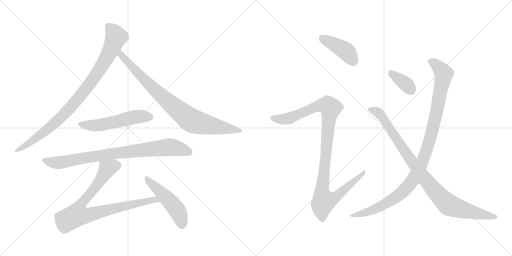
t = 0.00 s
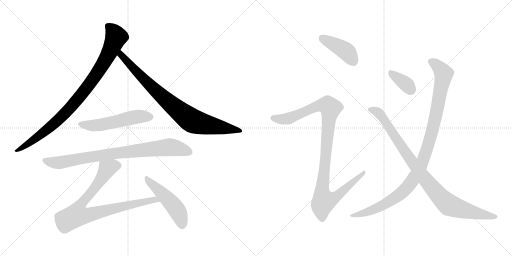
t = 1.93 s
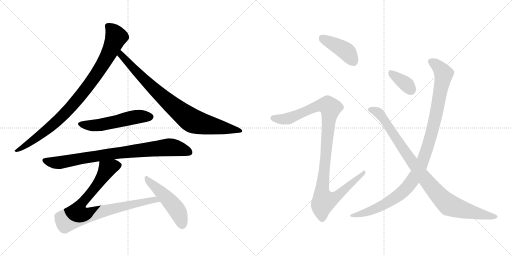
t = 3.86 s
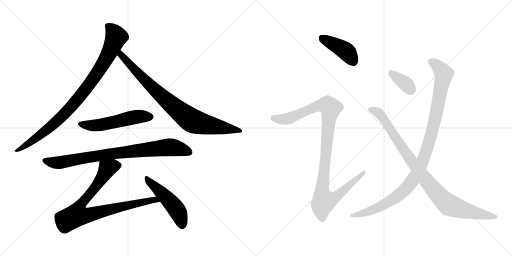
t = 5.79 s
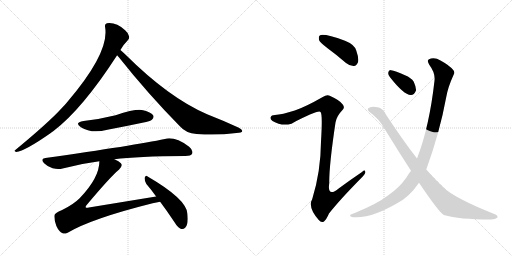
t = 7.73 s
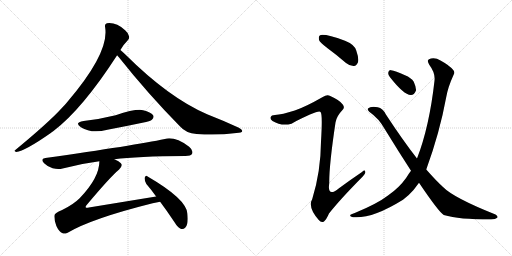
t = 9.66 s

The animated SVG that drew these frames (rendered in a browser with its animation timeline set to each time). Animation: 11 CSS @keyframes rules; one cycle of 9.66 s.

<svg version="1.1" viewBox="0 0 2048 1024" xmlns="http://www.w3.org/2000/svg">
  <g stroke="lightgray" stroke-dasharray="1,1" stroke-width="1" transform="scale(4, 4)">
    <line x1="0" y1="0" x2="256" y2="256"></line>
    <line x1="256" y1="0" x2="0" y2="256"></line>
    <line x1="128" y1="0" x2="128" y2="256"></line>
    <line x1="0" y1="128" x2="256" y2="128"></line>
    <line x1="256" y1="0" x2="512" y2="256"></line>
    <line x1="512" y1="0" x2="256" y2="256"></line>
    <line x1="384" y1="0" x2="384" y2="256"></line>
    <line x1="256" y1="128" x2="512" y2="128"></line>
  </g>
<g transform="scale(1, -1) translate(0, -850)">
   <style type="text/css">
    @keyframes keyframes0 {
      from {
       stroke: black;
       stroke-dashoffset: 927;
       stroke-width: 128;
       }
       75% {
       animation-timing-function: step-end;
       stroke: black;
       stroke-dashoffset: 0;
       stroke-width: 128;
       }
       to {
       stroke: black;
       stroke-width: 1024;
       }
       }
       #make-me-a-hanzi-animation-0 {
         animation: keyframes0 1.004395s both;
         animation-delay: 0.000000s;
         animation-timing-function: linear;
       }
    @keyframes keyframes1 {
      from {
       stroke: black;
       stroke-dashoffset: 854;
       stroke-width: 128;
       }
       74% {
       animation-timing-function: step-end;
       stroke: black;
       stroke-dashoffset: 0;
       stroke-width: 128;
       }
       to {
       stroke: black;
       stroke-width: 1024;
       }
       }
       #make-me-a-hanzi-animation-1 {
         animation: keyframes1 0.944987s both;
         animation-delay: 1.004395s;
         animation-timing-function: linear;
       }
    @keyframes keyframes2 {
      from {
       stroke: black;
       stroke-dashoffset: 535;
       stroke-width: 128;
       }
       64% {
       animation-timing-function: step-end;
       stroke: black;
       stroke-dashoffset: 0;
       stroke-width: 128;
       }
       to {
       stroke: black;
       stroke-width: 1024;
       }
       }
       #make-me-a-hanzi-animation-2 {
         animation: keyframes2 0.685384s both;
         animation-delay: 1.949382s;
         animation-timing-function: linear;
       }
    @keyframes keyframes3 {
      from {
       stroke: black;
       stroke-dashoffset: 840;
       stroke-width: 128;
       }
       73% {
       animation-timing-function: step-end;
       stroke: black;
       stroke-dashoffset: 0;
       stroke-width: 128;
       }
       to {
       stroke: black;
       stroke-width: 1024;
       }
       }
       #make-me-a-hanzi-animation-3 {
         animation: keyframes3 0.933594s both;
         animation-delay: 2.634766s;
         animation-timing-function: linear;
       }
    @keyframes keyframes4 {
      from {
       stroke: black;
       stroke-dashoffset: 856;
       stroke-width: 128;
       }
       74% {
       animation-timing-function: step-end;
       stroke: black;
       stroke-dashoffset: 0;
       stroke-width: 128;
       }
       to {
       stroke: black;
       stroke-width: 1024;
       }
       }
       #make-me-a-hanzi-animation-4 {
         animation: keyframes4 0.946615s both;
         animation-delay: 3.568360s;
         animation-timing-function: linear;
       }
    @keyframes keyframes5 {
      from {
       stroke: black;
       stroke-dashoffset: 493;
       stroke-width: 128;
       }
       62% {
       animation-timing-function: step-end;
       stroke: black;
       stroke-dashoffset: 0;
       stroke-width: 128;
       }
       to {
       stroke: black;
       stroke-width: 1024;
       }
       }
       #make-me-a-hanzi-animation-5 {
         animation: keyframes5 0.651204s both;
         animation-delay: 4.514975s;
         animation-timing-function: linear;
       }
    @keyframes keyframes6 {
      from {
       stroke: black;
       stroke-dashoffset: 418;
       stroke-width: 128;
       }
       58% {
       animation-timing-function: step-end;
       stroke: black;
       stroke-dashoffset: 0;
       stroke-width: 128;
       }
       to {
       stroke: black;
       stroke-width: 1024;
       }
       }
       #make-me-a-hanzi-animation-6 {
         animation: keyframes6 0.590169s both;
         animation-delay: 5.166179s;
         animation-timing-function: linear;
       }
    @keyframes keyframes7 {
      from {
       stroke: black;
       stroke-dashoffset: 1072;
       stroke-width: 128;
       }
       78% {
       animation-timing-function: step-end;
       stroke: black;
       stroke-dashoffset: 0;
       stroke-width: 128;
       }
       to {
       stroke: black;
       stroke-width: 1024;
       }
       }
       #make-me-a-hanzi-animation-7 {
         animation: keyframes7 1.122396s both;
         animation-delay: 5.756348s;
         animation-timing-function: linear;
       }
    @keyframes keyframes8 {
      from {
       stroke: black;
       stroke-dashoffset: 358;
       stroke-width: 128;
       }
       54% {
       animation-timing-function: step-end;
       stroke: black;
       stroke-dashoffset: 0;
       stroke-width: 128;
       }
       to {
       stroke: black;
       stroke-width: 1024;
       }
       }
       #make-me-a-hanzi-animation-8 {
         animation: keyframes8 0.541341s both;
         animation-delay: 6.878744s;
         animation-timing-function: linear;
       }
    @keyframes keyframes9 {
      from {
       stroke: black;
       stroke-dashoffset: 1061;
       stroke-width: 128;
       }
       78% {
       animation-timing-function: step-end;
       stroke: black;
       stroke-dashoffset: 0;
       stroke-width: 128;
       }
       to {
       stroke: black;
       stroke-width: 1024;
       }
       }
       #make-me-a-hanzi-animation-9 {
         animation: keyframes9 1.113444s both;
         animation-delay: 7.420085s;
         animation-timing-function: linear;
       }
    @keyframes keyframes10 {
      from {
       stroke: black;
       stroke-dashoffset: 949;
       stroke-width: 128;
       }
       76% {
       animation-timing-function: step-end;
       stroke: black;
       stroke-dashoffset: 0;
       stroke-width: 128;
       }
       to {
       stroke: black;
       stroke-width: 1024;
       }
       }
       #make-me-a-hanzi-animation-10 {
         animation: keyframes10 1.022298s both;
         animation-delay: 8.533529s;
         animation-timing-function: linear;
       }
</style>
<path d="M 481.5 650.5 Q 490.5 668.5 509.5 687.5 Q 518.5 693.5 516.5 704.5 Q 515.5 716.5 500.5 729.5 Q 464.5 762.5 427.5 757.5 Q 417.5 754.5 420.5 741.5 Q 438.5 639.5 267.5 440.5 Q 257.5 428.5 246.5 417.5 Q 194.5 360.5 62.5 251.5 Q 52.5 245.5 64.5 242.5 Q 100.5 246.5 204.5 319.5 Q 207.5 322.5 211.5 324.5 Q 328.5 412.5 468.5 629.5 L 481.5 650.5 Z" fill="lightgray"></path> 
<path d="M 468.5 629.5 Q 471.5 626.5 475.5 621.5 Q 590.5 476.5 719.5 345.5 Q 743.5 317.5 786.5 314.5 Q 864.5 307.5 945.5 318.5 Q 967.5 319.5 968.5 324.5 Q 971.5 331.5 955.5 339.5 Q 897.5 366.5 828.5 393.5 Q 675.5 459.5 502.5 631.5 Q 489.5 644.5 481.5 650.5 C 458.5 670.5 449.5 652.5 468.5 629.5 Z" fill="lightgray"></path> 
<path d="M 334.5 366.5 Q 295.5 359.5 323.5 341.5 Q 366.5 314.5 429.5 331.5 Q 498.5 344.5 569.5 359.5 Q 602.5 366.5 607.5 371.5 Q 617.5 380.5 612.5 389.5 Q 603.5 402.5 572.5 409.5 Q 542.5 415.5 462.5 389.5 Q 398.5 373.5 334.5 366.5 Z" fill="lightgray"></path> 
<path d="M 457.5 213.5 Q 547.5 225.5 741.5 226.5 Q 763.5 226.5 768.5 235.5 Q 774.5 248.5 756.5 263.5 Q 699.5 305.5 659.5 294.5 Q 541.5 269.5 181.5 218.5 Q 159.5 215.5 176.5 197.5 Q 191.5 182.5 210.5 177.5 Q 232.5 171.5 250.5 176.5 Q 319.5 195.5 397.5 205.5 L 457.5 213.5 Z" fill="lightgray"></path> 
<path d="M 624.5 64.5 L 355.5 20.5 Q 345.5 17.5 342.5 21.5 Q 341.5 24.5 347.5 31.5 Q 441.5 143.5 476.5 172.5 Q 492.5 187.5 483.5 197.5 Q 476.5 206.5 457.5 213.5 C 430.5 226.5 400.5 235.5 397.5 205.5 Q 397.5 139.5 318.5 57.5 Q 293.5 32.5 248.5 10.5 Q 217.5 -1.5 217.5 -12.5 Q 216.5 -31.5 225.5 -53.5 Q 235.5 -75.5 250.5 -82.5 Q 257.5 -86.5 270.5 -80.5 Q 366.5 -23.5 610.5 37.5 Q 625.5 41.5 640.5 43.5 C 670.5 48.5 654.5 69.5 624.5 64.5 Z" fill="lightgray"></path> 
<path d="M 640.5 43.5 Q 667.5 7.5 697.5 -37.5 Q 710.5 -59.5 724.5 -65.5 Q 733.5 -68.5 741.5 -59.5 Q 754.5 -47.5 749.5 -3.5 Q 745.5 54.5 590.5 144.5 Q 583.5 151.5 578.5 139.5 Q 577.5 126.5 585.5 114.5 Q 604.5 92.5 624.5 64.5 L 640.5 43.5 Z" fill="lightgray"></path> 
<path d="M 1309.0 658.5 Q 1346.0 631.5 1384.0 598.5 Q 1400.0 585.5 1416.0 586.5 Q 1426.0 587.5 1432.0 601.5 Q 1436.0 617.5 1425.0 648.5 Q 1418.0 672.5 1380.0 687.5 Q 1293.0 718.5 1279.0 708.5 Q 1273.0 704.5 1276.0 690.5 Q 1280.0 680.5 1309.0 658.5 Z" fill="lightgray"></path> 
<path d="M 1179.0 408.5 Q 1128.0 392.5 1100.0 390.5 Q 1085.0 390.5 1083.0 382.5 Q 1079.0 373.5 1090.0 366.5 Q 1126.0 344.5 1166.0 355.5 Q 1271.0 410.5 1282.0 402.5 Q 1291.0 396.5 1284.0 284.5 Q 1283.0 163.5 1249.0 54.5 Q 1230.0 21.5 1275.0 -29.5 Q 1285.0 -42.5 1296.0 -35.5 Q 1305.0 -28.5 1316.0 -3.5 Q 1359.0 51.5 1451.0 144.5 Q 1464.0 156.5 1461.0 163.5 Q 1460.0 172.5 1448.0 162.5 Q 1402.0 131.5 1356.0 97.5 Q 1308.0 58.5 1317.0 117.5 Q 1316.0 187.5 1342.0 360.5 Q 1346.0 385.5 1369.0 409.5 Q 1381.0 419.5 1371.0 432.5 Q 1361.0 448.5 1321.0 466.5 Q 1308.0 473.5 1291.0 462.5 Q 1221.0 422.5 1179.0 408.5 Z" fill="lightgray"></path> 
<path d="M 1560.0 541.5 Q 1615.0 471.5 1643.0 470.5 Q 1656.0 469.5 1664.0 488.5 Q 1665.0 501.5 1655.0 523.5 Q 1645.0 539.5 1620.0 549.5 Q 1581.0 567.5 1564.0 569.5 Q 1554.0 570.5 1553.0 559.5 Q 1552.0 550.5 1560.0 541.5 Z" fill="lightgray"></path> 
<path d="M 1705.0 172.5 Q 1759.0 320.5 1785.0 462.5 Q 1792.0 502.5 1814.0 550.5 Q 1821.0 560.5 1813.0 570.5 Q 1797.0 589.5 1762.0 608.5 Q 1743.0 620.5 1724.0 616.5 Q 1703.0 612.5 1717.0 591.5 Q 1742.0 558.5 1738.0 527.5 Q 1717.0 341.5 1668.0 216.5 L 1644.0 167.5 Q 1634.0 154.5 1625.0 139.5 Q 1597.0 99.5 1552.0 68.5 Q 1509.0 35.5 1419.0 -1.5 Q 1406.0 -5.5 1402.0 -8.5 Q 1396.0 -14.5 1412.0 -18.5 Q 1488.0 -25.5 1612.0 51.5 Q 1636.0 69.5 1654.0 90.5 Q 1664.0 103.5 1676.0 119.5 L 1705.0 172.5 Z" fill="lightgray"></path> 
<path d="M 1676.0 119.5 Q 1755.0 2.5 1775.0 -9.5 Q 1838.0 -27.5 1960.0 -27.5 Q 1981.0 -28.5 1989.0 -20.5 Q 1993.0 -13.5 1982.0 -7.5 Q 1814.0 59.5 1772.0 102.5 Q 1748.0 123.5 1705.0 172.5 L 1668.0 216.5 Q 1611.0 289.5 1543.0 393.5 Q 1531.0 417.5 1511.0 421.5 Q 1481.0 425.5 1472.0 416.5 Q 1468.0 410.5 1477.0 403.5 Q 1517.0 375.5 1540.0 332.5 Q 1594.0 244.5 1644.0 167.5 L 1676.0 119.5 Z" fill="lightgray"></path> 
      <clipPath id="make-me-a-hanzi-clip-0">
      <path d="M 481.5 650.5 Q 490.5 668.5 509.5 687.5 Q 518.5 693.5 516.5 704.5 Q 515.5 716.5 500.5 729.5 Q 464.5 762.5 427.5 757.5 Q 417.5 754.5 420.5 741.5 Q 438.5 639.5 267.5 440.5 Q 257.5 428.5 246.5 417.5 Q 194.5 360.5 62.5 251.5 Q 52.5 245.5 64.5 242.5 Q 100.5 246.5 204.5 319.5 Q 207.5 322.5 211.5 324.5 Q 328.5 412.5 468.5 629.5 L 481.5 650.5 Z" fill="lightgray"></path>
      </clipPath>
      <path clip-path="url(#make-me-a-hanzi-clip-0)" d="M 430.5 746.5 L 453.5 724.5 L 464.5 702.5 L 427.5 620.5 L 367.5 525.5 L 286.5 425.5 L 221.5 359.5 L 132.5 288.5 L 67.5 247.5 " fill="none" id="make-me-a-hanzi-animation-0" stroke-dasharray="799 1598" stroke-linecap="round"></path>

      <clipPath id="make-me-a-hanzi-clip-1">
      <path d="M 468.5 629.5 Q 471.5 626.5 475.5 621.5 Q 590.5 476.5 719.5 345.5 Q 743.5 317.5 786.5 314.5 Q 864.5 307.5 945.5 318.5 Q 967.5 319.5 968.5 324.5 Q 971.5 331.5 955.5 339.5 Q 897.5 366.5 828.5 393.5 Q 675.5 459.5 502.5 631.5 Q 489.5 644.5 481.5 650.5 C 458.5 670.5 449.5 652.5 468.5 629.5 Z" fill="lightgray"></path>
      </clipPath>
      <path clip-path="url(#make-me-a-hanzi-clip-1)" d="M 482.5 642.5 L 490.5 623.5 L 618.5 491.5 L 757.5 374.5 L 797.5 357.5 L 962.5 326.5 " fill="none" id="make-me-a-hanzi-animation-1" stroke-dasharray="726 1452" stroke-linecap="round"></path>

      <clipPath id="make-me-a-hanzi-clip-2">
      <path d="M 334.5 366.5 Q 295.5 359.5 323.5 341.5 Q 366.5 314.5 429.5 331.5 Q 498.5 344.5 569.5 359.5 Q 602.5 366.5 607.5 371.5 Q 617.5 380.5 612.5 389.5 Q 603.5 402.5 572.5 409.5 Q 542.5 415.5 462.5 389.5 Q 398.5 373.5 334.5 366.5 Z" fill="lightgray"></path>
      </clipPath>
      <path clip-path="url(#make-me-a-hanzi-clip-2)" d="M 326.5 355.5 L 349.5 348.5 L 386.5 348.5 L 547.5 383.5 L 600.5 383.5 " fill="none" id="make-me-a-hanzi-animation-2" stroke-dasharray="407 814" stroke-linecap="round"></path>

      <clipPath id="make-me-a-hanzi-clip-3">
      <path d="M 457.5 213.5 Q 547.5 225.5 741.5 226.5 Q 763.5 226.5 768.5 235.5 Q 774.5 248.5 756.5 263.5 Q 699.5 305.5 659.5 294.5 Q 541.5 269.5 181.5 218.5 Q 159.5 215.5 176.5 197.5 Q 191.5 182.5 210.5 177.5 Q 232.5 171.5 250.5 176.5 Q 319.5 195.5 397.5 205.5 L 457.5 213.5 Z" fill="lightgray"></path>
      </clipPath>
      <path clip-path="url(#make-me-a-hanzi-clip-3)" d="M 179.5 207.5 L 232.5 199.5 L 452.5 236.5 L 677.5 261.5 L 756.5 242.5 " fill="none" id="make-me-a-hanzi-animation-3" stroke-dasharray="712 1424" stroke-linecap="round"></path>

      <clipPath id="make-me-a-hanzi-clip-4">
      <path d="M 624.5 64.5 L 355.5 20.5 Q 345.5 17.5 342.5 21.5 Q 341.5 24.5 347.5 31.5 Q 441.5 143.5 476.5 172.5 Q 492.5 187.5 483.5 197.5 Q 476.5 206.5 457.5 213.5 C 430.5 226.5 400.5 235.5 397.5 205.5 Q 397.5 139.5 318.5 57.5 Q 293.5 32.5 248.5 10.5 Q 217.5 -1.5 217.5 -12.5 Q 216.5 -31.5 225.5 -53.5 Q 235.5 -75.5 250.5 -82.5 Q 257.5 -86.5 270.5 -80.5 Q 366.5 -23.5 610.5 37.5 Q 625.5 41.5 640.5 43.5 C 670.5 48.5 654.5 69.5 624.5 64.5 Z" fill="lightgray"></path>
      </clipPath>
      <path clip-path="url(#make-me-a-hanzi-clip-4)" d="M 469.5 188.5 L 428.5 175.5 L 382.5 102.5 L 319.5 27.5 L 307.5 -9.5 L 365.5 -6.5 L 618.5 52.5 L 632.5 45.5 " fill="none" id="make-me-a-hanzi-animation-4" stroke-dasharray="728 1456" stroke-linecap="round"></path>

      <clipPath id="make-me-a-hanzi-clip-5">
      <path d="M 640.5 43.5 Q 667.5 7.5 697.5 -37.5 Q 710.5 -59.5 724.5 -65.5 Q 733.5 -68.5 741.5 -59.5 Q 754.5 -47.5 749.5 -3.5 Q 745.5 54.5 590.5 144.5 Q 583.5 151.5 578.5 139.5 Q 577.5 126.5 585.5 114.5 Q 604.5 92.5 624.5 64.5 L 640.5 43.5 Z" fill="lightgray"></path>
      </clipPath>
      <path clip-path="url(#make-me-a-hanzi-clip-5)" d="M 587.5 133.5 L 697.5 24.5 L 720.5 -15.5 L 728.5 -50.5 " fill="none" id="make-me-a-hanzi-animation-5" stroke-dasharray="365 730" stroke-linecap="round"></path>

      <clipPath id="make-me-a-hanzi-clip-6">
      <path d="M 1309.0 658.5 Q 1346.0 631.5 1384.0 598.5 Q 1400.0 585.5 1416.0 586.5 Q 1426.0 587.5 1432.0 601.5 Q 1436.0 617.5 1425.0 648.5 Q 1418.0 672.5 1380.0 687.5 Q 1293.0 718.5 1279.0 708.5 Q 1273.0 704.5 1276.0 690.5 Q 1280.0 680.5 1309.0 658.5 Z" fill="lightgray"></path>
      </clipPath>
      <path clip-path="url(#make-me-a-hanzi-clip-6)" d="M 1285.0 700.5 L 1384.0 646.5 L 1412.0 606.5 " fill="none" id="make-me-a-hanzi-animation-6" stroke-dasharray="290 580" stroke-linecap="round"></path>

      <clipPath id="make-me-a-hanzi-clip-7">
      <path d="M 1179.0 408.5 Q 1128.0 392.5 1100.0 390.5 Q 1085.0 390.5 1083.0 382.5 Q 1079.0 373.5 1090.0 366.5 Q 1126.0 344.5 1166.0 355.5 Q 1271.0 410.5 1282.0 402.5 Q 1291.0 396.5 1284.0 284.5 Q 1283.0 163.5 1249.0 54.5 Q 1230.0 21.5 1275.0 -29.5 Q 1285.0 -42.5 1296.0 -35.5 Q 1305.0 -28.5 1316.0 -3.5 Q 1359.0 51.5 1451.0 144.5 Q 1464.0 156.5 1461.0 163.5 Q 1460.0 172.5 1448.0 162.5 Q 1402.0 131.5 1356.0 97.5 Q 1308.0 58.5 1317.0 117.5 Q 1316.0 187.5 1342.0 360.5 Q 1346.0 385.5 1369.0 409.5 Q 1381.0 419.5 1371.0 432.5 Q 1361.0 448.5 1321.0 466.5 Q 1308.0 473.5 1291.0 462.5 Q 1221.0 422.5 1179.0 408.5 Z" fill="lightgray"></path>
      </clipPath>
      <path clip-path="url(#make-me-a-hanzi-clip-7)" d="M 1094.0 377.5 L 1132.0 373.5 L 1169.0 379.5 L 1277.0 428.5 L 1313.0 427.5 L 1322.0 418.5 L 1288.0 83.5 L 1296.0 46.5 L 1345.0 64.5 L 1455.0 160.5 " fill="none" id="make-me-a-hanzi-animation-7" stroke-dasharray="944 1888" stroke-linecap="round"></path>

      <clipPath id="make-me-a-hanzi-clip-8">
      <path d="M 1560.0 541.5 Q 1615.0 471.5 1643.0 470.5 Q 1656.0 469.5 1664.0 488.5 Q 1665.0 501.5 1655.0 523.5 Q 1645.0 539.5 1620.0 549.5 Q 1581.0 567.5 1564.0 569.5 Q 1554.0 570.5 1553.0 559.5 Q 1552.0 550.5 1560.0 541.5 Z" fill="lightgray"></path>
      </clipPath>
      <path clip-path="url(#make-me-a-hanzi-clip-8)" d="M 1566.0 556.5 L 1624.0 514.5 L 1643.0 490.5 " fill="none" id="make-me-a-hanzi-animation-8" stroke-dasharray="230 460" stroke-linecap="round"></path>

      <clipPath id="make-me-a-hanzi-clip-9">
      <path d="M 1705.0 172.5 Q 1759.0 320.5 1785.0 462.5 Q 1792.0 502.5 1814.0 550.5 Q 1821.0 560.5 1813.0 570.5 Q 1797.0 589.5 1762.0 608.5 Q 1743.0 620.5 1724.0 616.5 Q 1703.0 612.5 1717.0 591.5 Q 1742.0 558.5 1738.0 527.5 Q 1717.0 341.5 1668.0 216.5 L 1644.0 167.5 Q 1634.0 154.5 1625.0 139.5 Q 1597.0 99.5 1552.0 68.5 Q 1509.0 35.5 1419.0 -1.5 Q 1406.0 -5.5 1402.0 -8.5 Q 1396.0 -14.5 1412.0 -18.5 Q 1488.0 -25.5 1612.0 51.5 Q 1636.0 69.5 1654.0 90.5 Q 1664.0 103.5 1676.0 119.5 L 1705.0 172.5 Z" fill="lightgray"></path>
      </clipPath>
      <path clip-path="url(#make-me-a-hanzi-clip-9)" d="M 1724.0 602.5 L 1746.0 591.5 L 1775.0 555.5 L 1740.0 370.5 L 1711.0 264.5 L 1679.0 178.5 L 1637.0 110.5 L 1591.0 66.5 L 1488.0 9.5 L 1408.0 -12.5 " fill="none" id="make-me-a-hanzi-animation-9" stroke-dasharray="933 1866" stroke-linecap="round"></path>

      <clipPath id="make-me-a-hanzi-clip-10">
      <path d="M 1676.0 119.5 Q 1755.0 2.5 1775.0 -9.5 Q 1838.0 -27.5 1960.0 -27.5 Q 1981.0 -28.5 1989.0 -20.5 Q 1993.0 -13.5 1982.0 -7.5 Q 1814.0 59.5 1772.0 102.5 Q 1748.0 123.5 1705.0 172.5 L 1668.0 216.5 Q 1611.0 289.5 1543.0 393.5 Q 1531.0 417.5 1511.0 421.5 Q 1481.0 425.5 1472.0 416.5 Q 1468.0 410.5 1477.0 403.5 Q 1517.0 375.5 1540.0 332.5 Q 1594.0 244.5 1644.0 167.5 L 1676.0 119.5 Z" fill="lightgray"></path>
      </clipPath>
      <path clip-path="url(#make-me-a-hanzi-clip-10)" d="M 1480.0 412.5 L 1501.0 407.5 L 1523.0 390.5 L 1686.0 152.5 L 1780.0 43.5 L 1796.0 30.5 L 1835.0 16.5 L 1980.0 -16.5 " fill="none" id="make-me-a-hanzi-animation-10" stroke-dasharray="821 1642" stroke-linecap="round"></path>

</g>
</svg>
